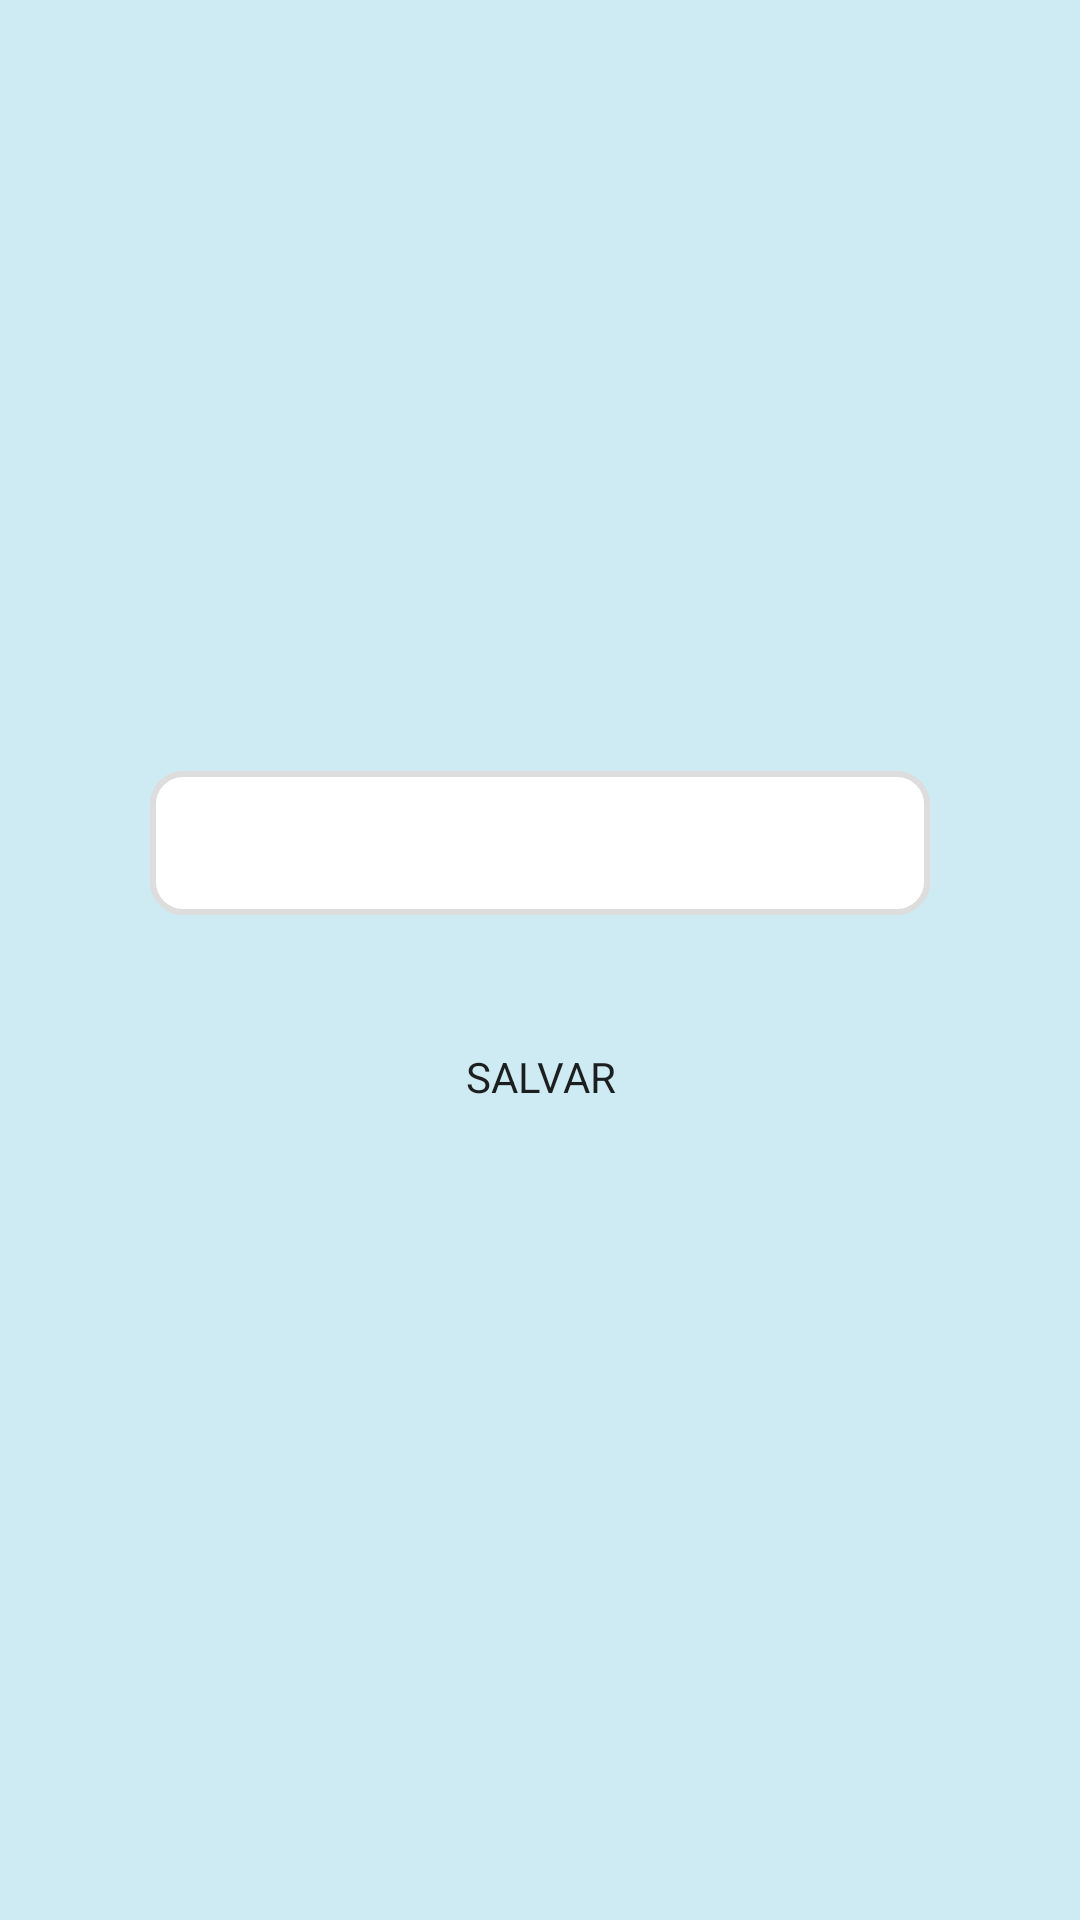

Reconstruct the res/layout file that produces this screen, plus the resources it refers to.
<!-- AndroidManifest.xml: application theme Theme.HOW_VI -->
<!-- res/layout/colecao_fragment_adicionar.xml -->
<?xml version="1.0" encoding="utf-8"?>
<FrameLayout xmlns:android="http://schemas.android.com/apk/res/android"
    xmlns:tools="http://schemas.android.com/tools"
    android:layout_width="match_parent"
    android:layout_height="match_parent"
    android:background="@color/lightBlue"
    tools:context=".colecao.AdicionarFragment">



        <LinearLayout
            android:layout_width="match_parent"
            android:layout_height="wrap_content"
            android:orientation="vertical"
            android:padding="25dp"
            android:background="@drawable/round_item"
            android:layout_marginHorizontal="25dp"
            android:layout_gravity="center_vertical">
            <Spinner
                android:id="@+id/spinner_disco_colecao"
                android:theme="@style/mySpinnerStyle"
                android:layout_width="match_parent"
                android:layout_height="48dp"
                android:background="@drawable/round_edittext"
                android:layout_marginVertical="15dp"/>

            <Button
                android:id="@+id/button_salvar_colecao"
                android:layout_width="match_parent"
                android:layout_height="wrap_content"
                android:layout_marginVertical="15dp"
                android:background="@drawable/round_item"
                android:text="@string/salvar" />

        </LinearLayout>


</FrameLayout>
<!-- resources referenced by this layout -->
<resources>
  <color name="lightBlue">#CEEAF2</color>
  <!-- drawable round_edittext (drawable) -->
  <?xml version="1.0" encoding="UTF-8"?>
  <shape xmlns:android="http://schemas.android.com/apk/res/android"
      android:shape="rectangle">
      <solid android:color="@color/white"/>
      <stroke
          android:width="2dp"
          android:color="@color/greyish"/>
      <corners
          android:radius="10dp"/>
  </shape>
  <string name="salvar">Salvar</string>
  <style name="mySpinnerStyle" parent="android:style/Widget.Holo.DropDownItem.Spinner">
          <item name="android:textColor">@color/mainBlue</item>
          <item name="android:textSize">18sp</item>
      </style>
  <style name="Theme.HOW_VI" parent="Theme.MaterialComponents.Light.NoActionBar">
          
          <item name="colorPrimary">@color/mainBlue</item>
          <item name="colorPrimaryVariant">@color/mainBlue</item>
          <item name="colorOnPrimary">@color/white</item>
          
          <item name="colorSecondary">@color/lightBlue</item>
          <item name="colorSecondaryVariant">@color/lightBlue</item>
          <item name="colorOnSecondary">@color/mainBlue</item>
          
          <item name="android:statusBarColor" tools:targetApi="l">?attr/colorPrimaryVariant</item>
          
          <item name="android:fontFamily">sans-serif</item>
      </style>
  <color name="white">#FFF</color>
  <color name="greyish">#DDD</color>
  <color name="mainBlue">#006E90</color>
</resources>
